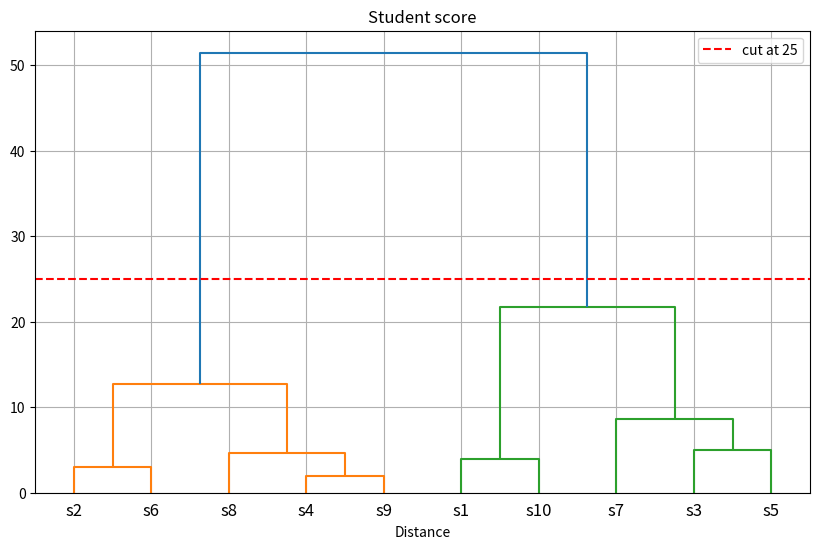
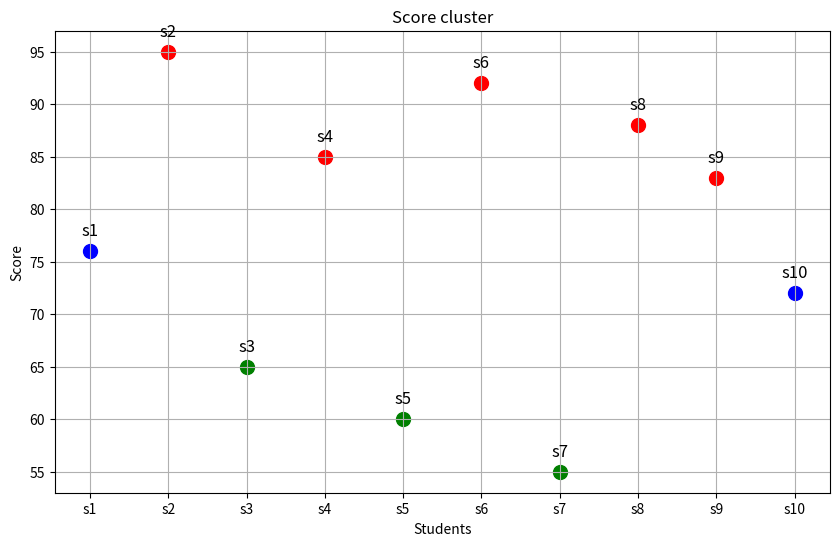

Source code (Python) for these figures, in order:
# 계층적 군집분석
# 학생 10명의 시험점수 사용

import numpy as np
import matplotlib.pyplot as plt
from scipy.cluster.hierarchy import linkage, dendrogram, fcluster

students =['s1','s2','s3','s4','s5','s6','s7','s8','s9','s10']
scores = np.array([76,95,65,85,60,92,55,88,83,72]).reshape(-1, 1)
print('점수 : ', scores)

linked = linkage(scores, method='ward')

# 시각화
plt.figure(figsize=(10, 6))
dendrogram(linked, labels=students)
plt.title('Student score')
plt.xlabel('Students')
plt.xlabel('Distance')
plt.axhline(y=25, color='red', linestyle='--', label='cut at 25')
plt.legend()
plt.grid(True)
plt.show()

# 군집 3개로 나누기
clusters = fcluster(linked, t=3, criterion='maxclust')
print('학생자료 군집결과')
for stu, cluster in zip(students, clusters):
    print(f"{stu} : cluster {cluster}")

# 군집별로 점수와 이름 확인
cluster_info = {}
for student, cluster, score in zip(students, clusters, scores.flatten()):
    if cluster not in cluster_info:
        cluster_info[cluster] = {"students":[], "scores":[]}
    cluster_info[cluster]["students"].append(student)
    cluster_info[cluster]["scores"].append(score)

print(cluster_info)

print('군집별로 평균점수와 이름 출력')
for cluster_id, info in sorted(cluster_info.items()):
    avg_score = np.mean(info["scores"])
    student_list = ", ".join(info["students"])
    print(f"Cluster {cluster_id}:평균 점수={avg_score:.2f}, 학생들={student_list}")

# 군집별 Scatter plot
x_positions = np.arange(len(students))
y_scores = scores.ravel()
colors = {1:'red', 2:'blue', 3:'green'}
plt.figure(figsize=(10, 6))
for i, (x, y, cluster) in enumerate(zip(x_positions, y_scores, clusters)):
    plt.scatter(x, y, color=colors[cluster], s=100)
    plt.text(x, y + 1.5, students[i], fontsize=12, ha='center')

plt.xticks(x_positions, students)
plt.xlabel('Students')
plt.ylabel('Score')
plt.title('Score cluster')
plt.grid(True)
plt.show()
# 성적 그룹 분석, 고객 등급 분류, 사용자 행동 패턴 등을 군집화
